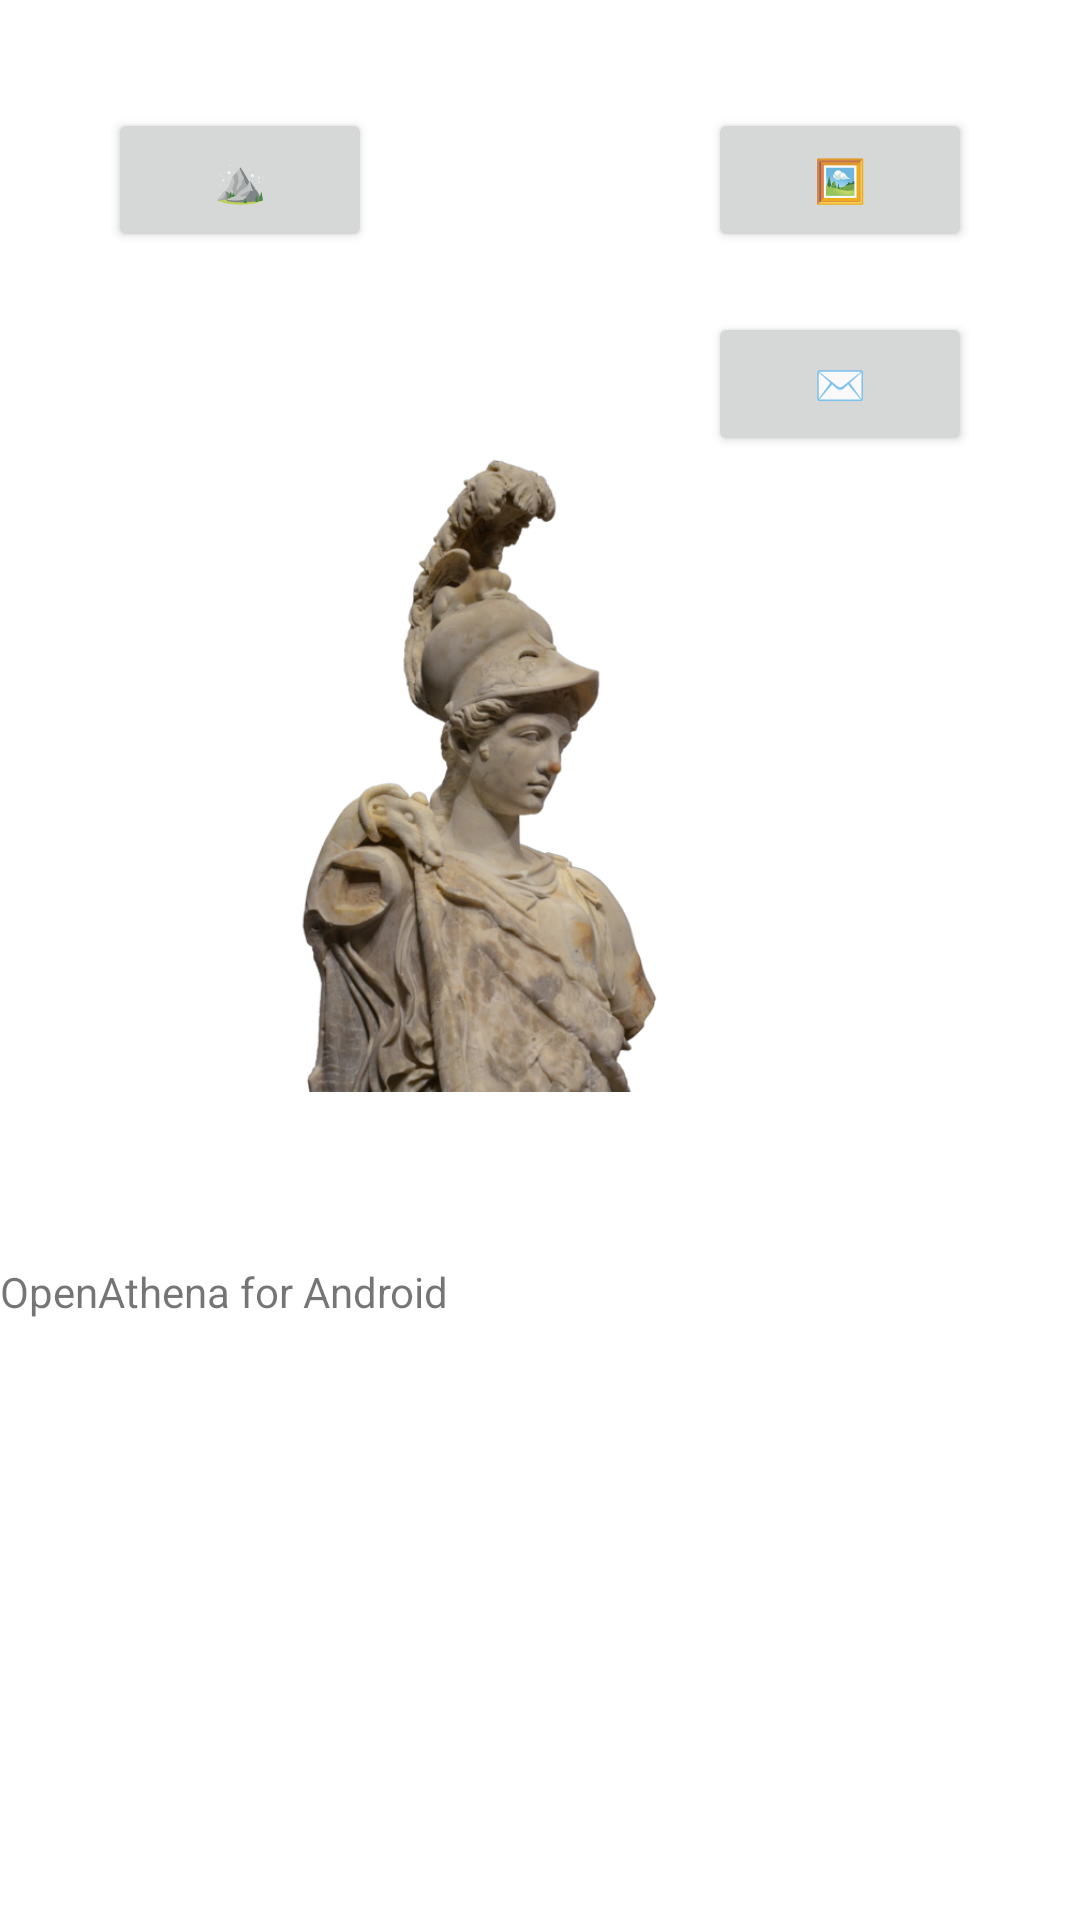

This screen was rendered from an Android layout file. Write that file and the resources it references.
<!-- AndroidManifest.xml: application theme Theme.OpenAthenaAndroid -->
<!-- res/layout/test_layout.xml -->
<?xml version="1.0" encoding="utf-8"?>
<androidx.constraintlayout.widget.ConstraintLayout xmlns:android="http://schemas.android.com/apk/res/android"
    xmlns:app="http://schemas.android.com/apk/res-auto"
    xmlns:tools="http://schemas.android.com/tools"
    android:layout_width="match_parent"
    android:layout_height="match_parent">

    <Button
        android:id="@+id/selectImageButton"
        android:layout_width="wrap_content"
        android:layout_height="wrap_content"
        android:layout_marginTop="36dp"
        android:layout_marginEnd="36dp"
        android:onClick="selectImage"
        android:text="@string/button_selectImage"
        app:layout_constraintEnd_toEndOf="parent"
        app:layout_constraintTop_toTopOf="parent" />

    <Button
        android:id="@+id/calculateButton"
        android:layout_width="wrap_content"
        android:layout_height="wrap_content"
        android:layout_marginTop="20dp"
        android:layout_marginEnd="36dp"
        android:onClick="calculateImage"
        android:text="@string/button_calculate"
        app:layout_constraintEnd_toEndOf="parent"
        app:layout_constraintTop_toBottomOf="@+id/selectImageButton" />

    <ImageView
        android:id="@+id/imageView"
        android:layout_width="316dp"
        android:layout_height="220dp"
        android:layout_marginTop="144dp"
        app:layout_constraintTop_toTopOf="parent"
        app:srcCompat="@drawable/athena"
        tools:layout_editor_absoluteX="59dp" />

    <ScrollView
        android:layout_width="match_parent"
        android:layout_height="325dp"
        android:layout_marginTop="421dp"
        app:layout_constraintTop_toTopOf="parent"
        tools:layout_editor_absoluteX="0dp">

        <TextView
            android:id="@+id/textView"
            android:layout_width="match_parent"
            android:layout_height="wrap_content"
            android:text="OpenAthena for Android" />
    </ScrollView>

    <Button
        android:id="@+id/selectDEMButton"
        android:layout_width="wrap_content"
        android:layout_height="wrap_content"
        android:layout_marginStart="36dp"
        android:layout_marginTop="36dp"
        android:onClick="selectDEM"
        android:text="@string/button_loadDEM"
        app:layout_constraintStart_toStartOf="parent"
        app:layout_constraintTop_toTopOf="parent" />

</androidx.constraintlayout.widget.ConstraintLayout>
<!-- resources referenced by this layout -->
<resources>
  <!-- drawable athena: png bitmap (drawable, 244687 bytes) -->
  <string name="button_calculate" translatable="false">✉️</string>
  <string name="button_loadDEM" translatable="false">⛰️</string>
  <string name="button_selectImage" translatable="false">🖼️</string>
  <style name="Theme.OpenAthenaAndroid" parent="Theme.MaterialComponents.DayNight.DarkActionBar">
          
          <item name="colorPrimary">@color/purple_500</item>
          <item name="colorPrimaryVariant">@color/purple_700</item>
          <item name="colorOnPrimary">@color/white</item>
          
          <item name="colorSecondary">@color/teal_200</item>
          <item name="colorSecondaryVariant">@color/teal_700</item>
          <item name="colorOnSecondary">@color/black</item>
          
  
          <item name="android:windowLightStatusBar">true</item>
  
          
      </style>
  <color name="purple_500">#FF6200EE</color>
  <color name="purple_700">#FF3700B3</color>
  <color name="white">#FFFFFFFF</color>
  <color name="teal_200">#FF03DAC5</color>
  <color name="teal_700">#FF018786</color>
  <color name="black">#FF000000</color>
</resources>
